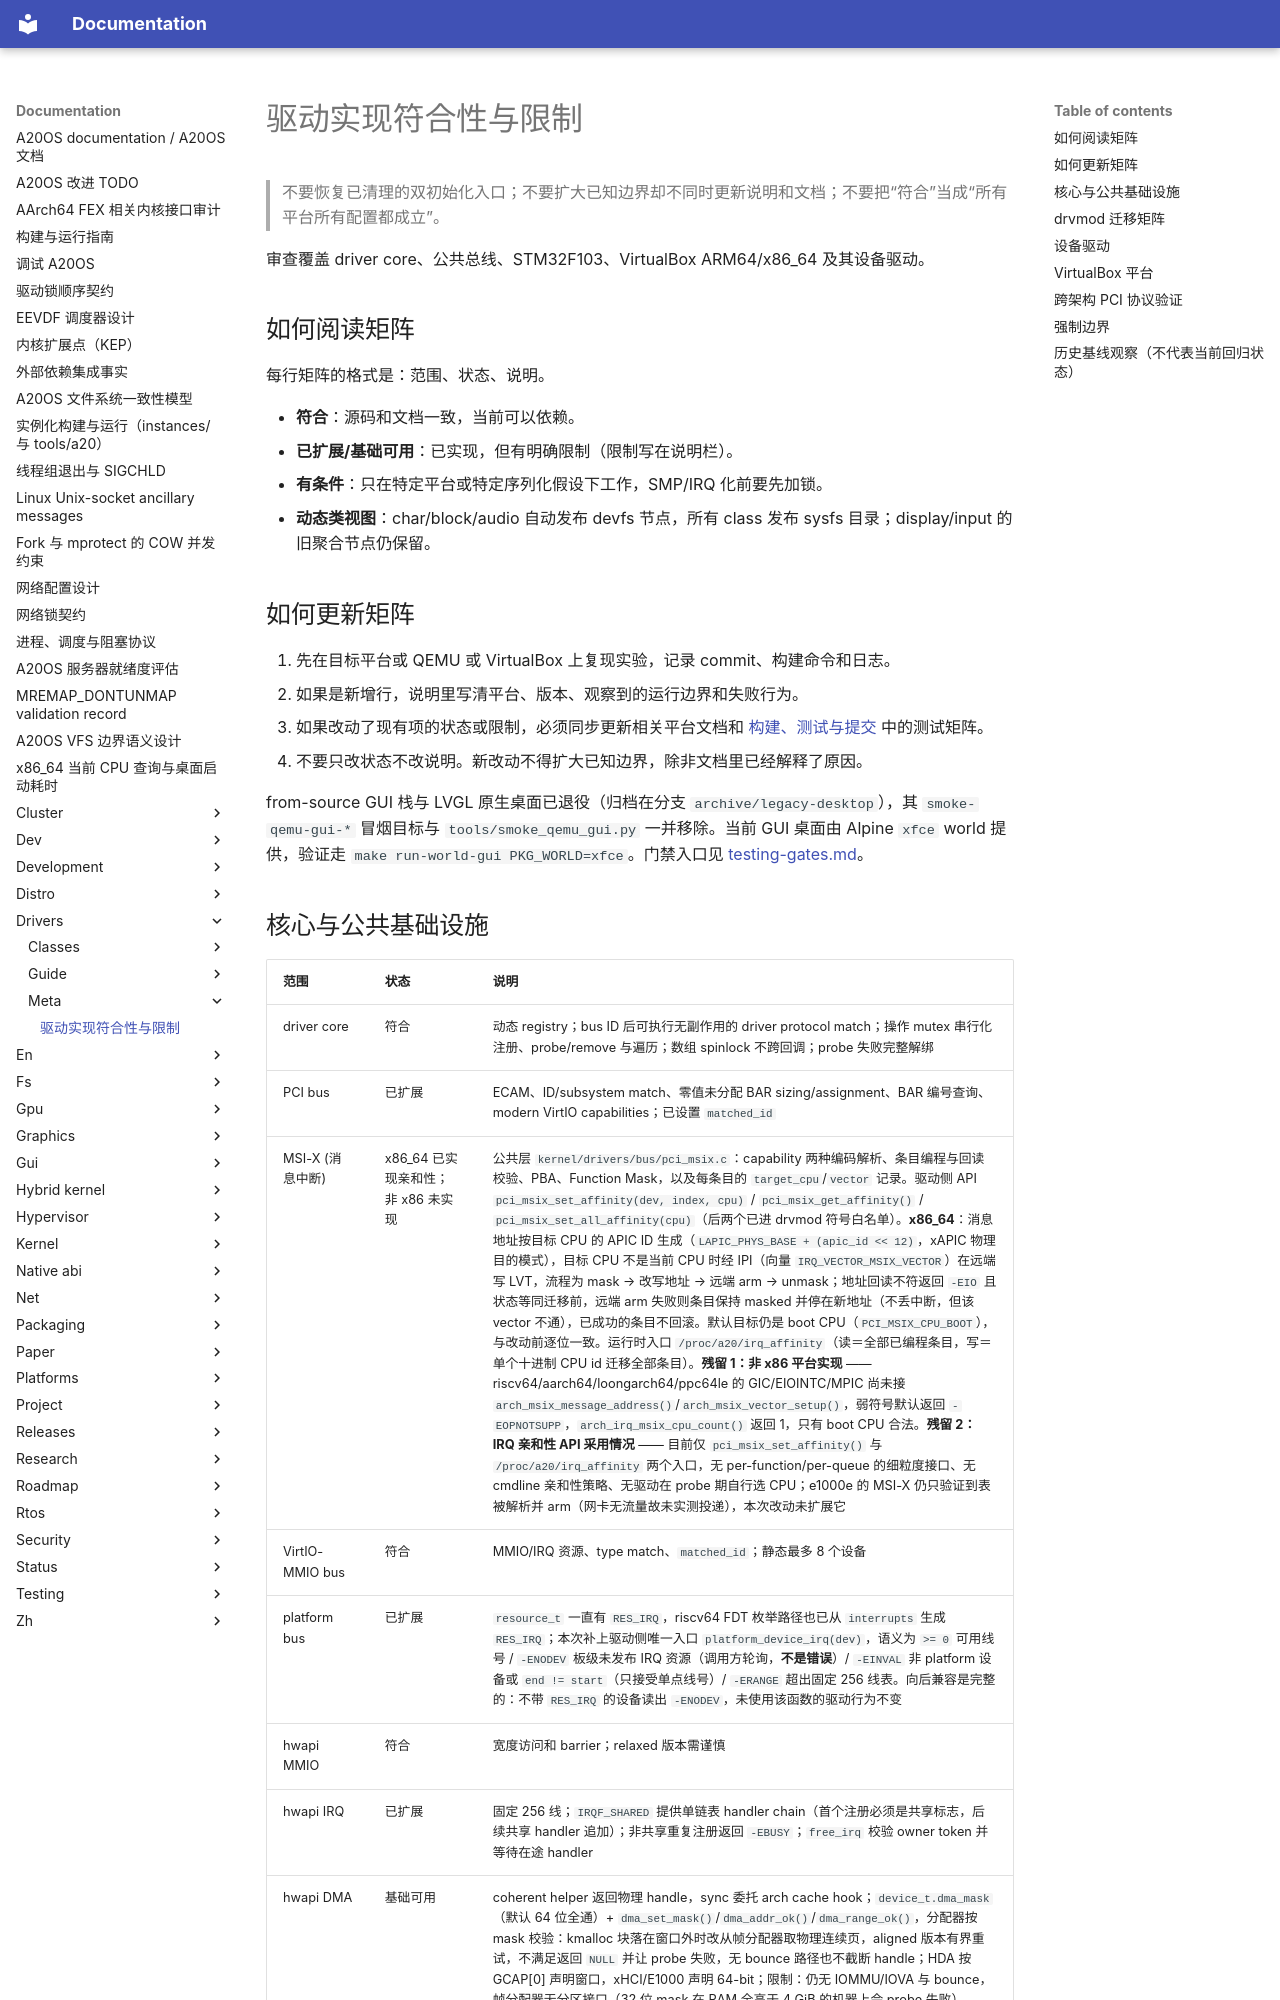

repository: fQwQf/A20OS · page: drivers/meta/implementation-status/index.html · generator: mkdocs

# 驱动实现符合性与限制

> 不要恢复已清理的双初始化入口；不要扩大已知边界却不同时更新说明和文档；不要把“符合”当成“所有平台所有配置都成立”。

审查覆盖 driver core、公共总线、STM32F103、VirtualBox ARM64/x86_64 及其设备驱动。

## 如何阅读矩阵

每行矩阵的格式是：范围、状态、说明。

- **符合**：源码和文档一致，当前可以依赖。
- **已扩展/基础可用**：已实现，但有明确限制（限制写在说明栏）。
- **有条件**：只在特定平台或特定序列化假设下工作，SMP/IRQ 化前要先加锁。
- **动态类视图**：char/block/audio 自动发布 devfs 节点，所有 class 发布 sysfs 目录；display/input 的旧聚合节点仍保留。

## 如何更新矩阵

1. 先在目标平台或 QEMU 或 VirtualBox 上复现实验，记录 commit、构建命令和日志。
2. 如果是新增行，说明里写清平台、版本、观察到的运行边界和失败行为。
3. 如果改动了现有项的状态或限制，必须同步更新相关平台文档和 [构建、测试与提交](testing-and-submission.md) 中的测试矩阵。
4. 不要只改状态不改说明。新改动不得扩大已知边界，除非文档里已经解释了原因。

from-source GUI 栈与 LVGL 原生桌面已退役（归档在分支 `archive/legacy-desktop`），其 `smoke-qemu-gui-*` 冒烟目标与 `tools/smoke_qemu_gui.py` 一并移除。当前 GUI 桌面由 Alpine `xfce` world 提供，验证走 `make run-world-gui PKG_WORLD=xfce`。门禁入口见 [testing-gates.md](../../testing-gates.md)。
